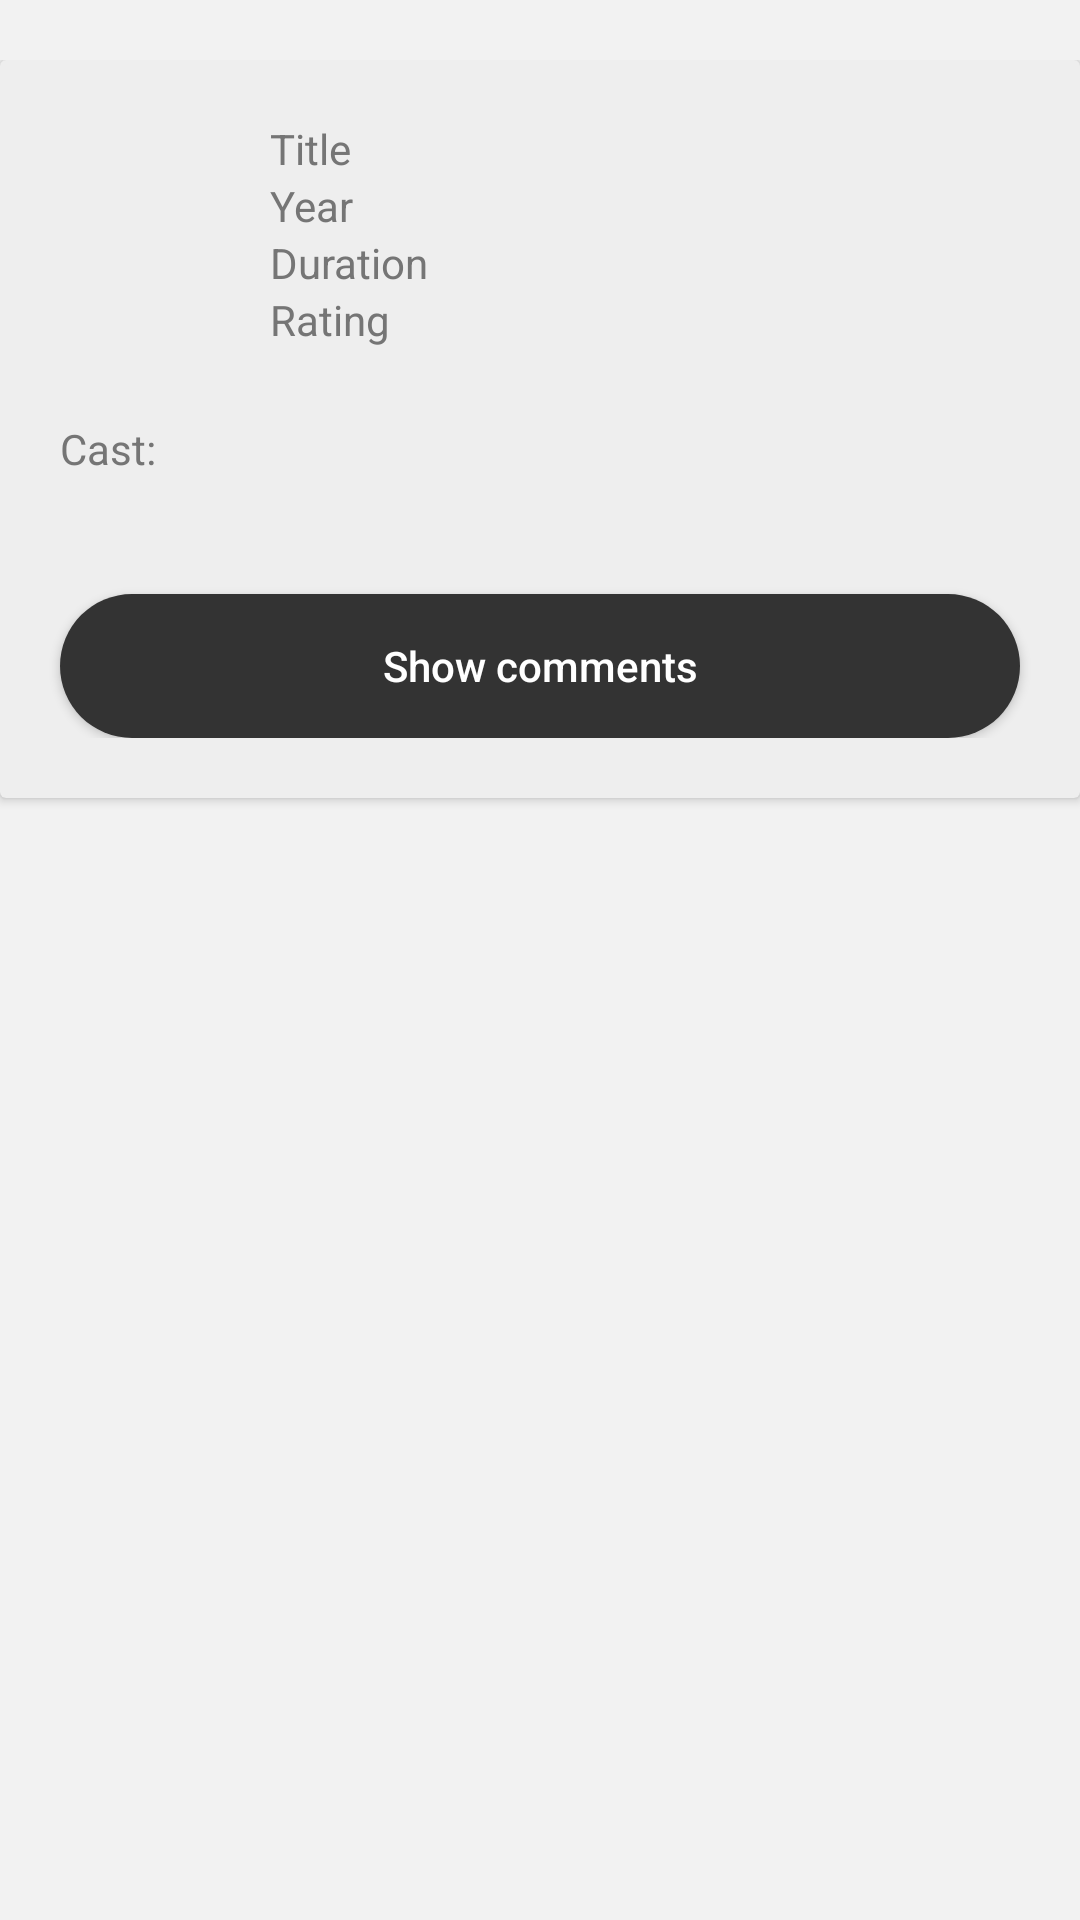

Layout XML and referenced resources for this Android screen:
<!-- AndroidManifest.xml: application theme Theme.MoviesApp -->
<!-- res/layout/fragment_detail.xml -->
<?xml version="1.0" encoding="utf-8"?>
<androidx.constraintlayout.widget.ConstraintLayout xmlns:android="http://schemas.android.com/apk/res/android"
    xmlns:app="http://schemas.android.com/apk/res-auto"
    xmlns:tools="http://schemas.android.com/tools"
    android:layout_width="match_parent"
    android:layout_height="match_parent"
    android:background="@color/gray_light"
    android:paddingVertical="20dp"
    tools:context=".presentation.movieDetail.MovieDetailFragment">

    <androidx.cardview.widget.CardView
        android:layout_width="match_parent"
        android:layout_height="wrap_content"
        android:backgroundTint="@color/gray"
        app:layout_constraintTop_toTopOf="parent">

        <androidx.constraintlayout.widget.ConstraintLayout
            android:layout_width="match_parent"
            android:layout_height="match_parent"

            android:paddingVertical="20dp">

            <ImageView
                android:id="@+id/iv_poster"
                android:layout_width="50dp"
                android:layout_height="80dp"
                android:layout_marginStart="20dp"
                android:contentDescription="@string/content_description_image"
                android:scaleType="centerCrop"
                app:layout_constraintStart_toStartOf="parent"
                app:layout_constraintTop_toTopOf="parent"
                tools:src="@tools:sample/avatars" />

            <TextView
                android:id="@+id/tv_label_title"
                style="@style/AppRegularTextView"
                android:layout_width="wrap_content"
                android:layout_height="wrap_content"
                android:layout_marginStart="20dp"
                android:text="@string/lbl_title"
                app:layout_constraintStart_toEndOf="@+id/iv_poster"
                app:layout_constraintTop_toTopOf="parent"
                app:layout_constraintVertical_chainStyle="spread" />

            <TextView
                android:id="@+id/tv_label_year"
                style="@style/AppRegularTextView"
                android:layout_width="wrap_content"
                android:layout_height="wrap_content"
                android:layout_marginStart="20dp"
                android:text="@string/lbl_year"
                app:layout_constraintStart_toEndOf="@+id/iv_poster"
                app:layout_constraintTop_toBottomOf="@+id/tv_label_title" />

            <TextView
                android:id="@+id/tv_label_duration"
                style="@style/AppRegularTextView"
                android:layout_width="wrap_content"
                android:layout_height="wrap_content"
                android:layout_marginStart="20dp"
                android:text="@string/lbl_duration"
                app:layout_constraintStart_toEndOf="@+id/iv_poster"
                app:layout_constraintTop_toBottomOf="@id/tv_label_year" />

            <TextView
                android:id="@+id/tv_label_rating"
                style="@style/AppRegularTextView"
                android:layout_width="wrap_content"
                android:layout_height="wrap_content"
                android:layout_marginStart="20dp"
                android:text="@string/lbl_rating"
                app:layout_constraintStart_toEndOf="@+id/iv_poster"
                app:layout_constraintTop_toBottomOf="@id/tv_label_duration" />

            <TextView
                android:id="@+id/tv_title"
                style="@style/AppBoldTextView"
                android:layout_width="wrap_content"
                android:layout_height="wrap_content"
                android:layout_marginStart="20dp"
                app:layout_constraintStart_toEndOf="@+id/tv_label_duration"
                app:layout_constraintTop_toTopOf="parent"
                tools:text="Reacher" />

            <TextView
                android:id="@+id/tv_year"
                style="@style/AppBoldTextView"
                android:layout_width="wrap_content"
                android:layout_height="wrap_content"
                android:layout_marginStart="20dp"
                app:layout_constraintStart_toEndOf="@+id/tv_label_duration"
                app:layout_constraintTop_toBottomOf="@+id/tv_title"
                tools:text="2022" />

            <TextView
                android:id="@+id/tv_duration"
                style="@style/AppBoldTextView"
                android:layout_width="wrap_content"
                android:layout_height="wrap_content"
                android:layout_marginStart="20dp"
                app:layout_constraintStart_toEndOf="@+id/tv_label_duration"
                app:layout_constraintTop_toBottomOf="@+id/tv_year"
                tools:text="49m" />

            <TextView
                android:id="@+id/tv_rating"
                style="@style/AppBoldTextView"
                android:layout_width="wrap_content"
                android:layout_height="wrap_content"
                android:layout_marginStart="20dp"
                app:layout_constraintStart_toEndOf="@+id/tv_label_duration"
                app:layout_constraintTop_toBottomOf="@+id/tv_duration"
                tools:text="8.5" />

            <TextView
                android:id="@+id/tv_label_cast"
                style="@style/AppRegularTextView"
                android:layout_width="wrap_content"
                android:layout_height="wrap_content"
                android:layout_marginTop="20dp"
                android:text="@string/lbl_cast"
                app:layout_constraintStart_toStartOf="@+id/iv_poster"
                app:layout_constraintTop_toBottomOf="@+id/iv_poster" />

            <TextView
                android:id="@+id/tv_cast"
                style="@style/AppBoldTextView"
                android:layout_width="wrap_content"
                android:layout_height="wrap_content"
                app:layout_constraintStart_toStartOf="@+id/tv_label_cast"
                app:layout_constraintTop_toBottomOf="@+id/tv_label_cast"
                tools:text="Leonardo DiCaprio, Jennifer Lawrence, Meryl Streep" />

            <androidx.appcompat.widget.AppCompatButton
                android:id="@+id/btn_comments"
                style="@style/AppButton"
                android:layout_width="match_parent"
                android:layout_height="wrap_content"
                android:layout_marginHorizontal="20dp"
                android:layout_marginTop="20dp"
                android:text="@string/lbl_show_comments"
                app:layout_constraintTop_toBottomOf="@+id/tv_cast" />

        </androidx.constraintlayout.widget.ConstraintLayout>
    </androidx.cardview.widget.CardView>

</androidx.constraintlayout.widget.ConstraintLayout>
<!-- resources referenced by this layout -->
<resources>
  <color name="gray">#EEEEEE</color>
  <color name="gray_light">#F2F2F2</color>
  <string name="content_description_image">image</string>
  <string name="lbl_cast">Cast:</string>
  <string name="lbl_duration">Duration</string>
  <string name="lbl_rating">Rating</string>
  <string name="lbl_show_comments">Show comments</string>
  <string name="lbl_title">Title</string>
  <string name="lbl_year">Year</string>
  <style name="AppBoldTextView" parent="Widget.MaterialComponents.TextView">
          <item name="android:textStyle">bold</item>
          <item name="android:textColor">@color/black</item>
      </style>
  <style name="AppButton" parent="TextAppearance.AppCompat.Button">
          <item name="android:textColor">@color/white</item>
          <item name="android:background">@drawable/shape_button_bg</item>
          <item name="android:foreground">?attr/selectableItemBackground</item>
          <item name="android:textAllCaps">false</item>
      </style>
  <style name="AppRegularTextView" parent="ThemeOverlay.Material3.TextInputEditText">
          <item name="android:textColor">@color/gray_dark</item>
      </style>
  <style name="Theme.MoviesApp" parent="Theme.MaterialComponents.DayNight.NoActionBar">
          
          <item name="colorPrimary">@color/gray_light</item>
          <item name="colorPrimaryVariant">@color/gray_dark</item>
          <item name="colorOnPrimary">@color/white</item>
          
          <item name="colorSecondary">@color/black_app</item>
          <item name="colorSecondaryVariant">@color/black_app</item>
          <item name="colorOnSecondary">@color/black</item>
          
          <item name="android:statusBarColor">?attr/colorPrimaryVariant</item>
          
      </style>
  <color name="black">#FF000000</color>
  <color name="white">#FFFFFFFF</color>
  <!-- drawable shape_button_bg (drawable) -->
  <?xml version="1.0" encoding="utf-8"?>
  <shape xmlns:android="http://schemas.android.com/apk/res/android">
      <solid android:color="@color/black_app" />
      <corners android:radius="30dp" />
  </shape>
  <color name="gray_dark">#757575</color>
  <color name="black_app">#333333</color>
</resources>
